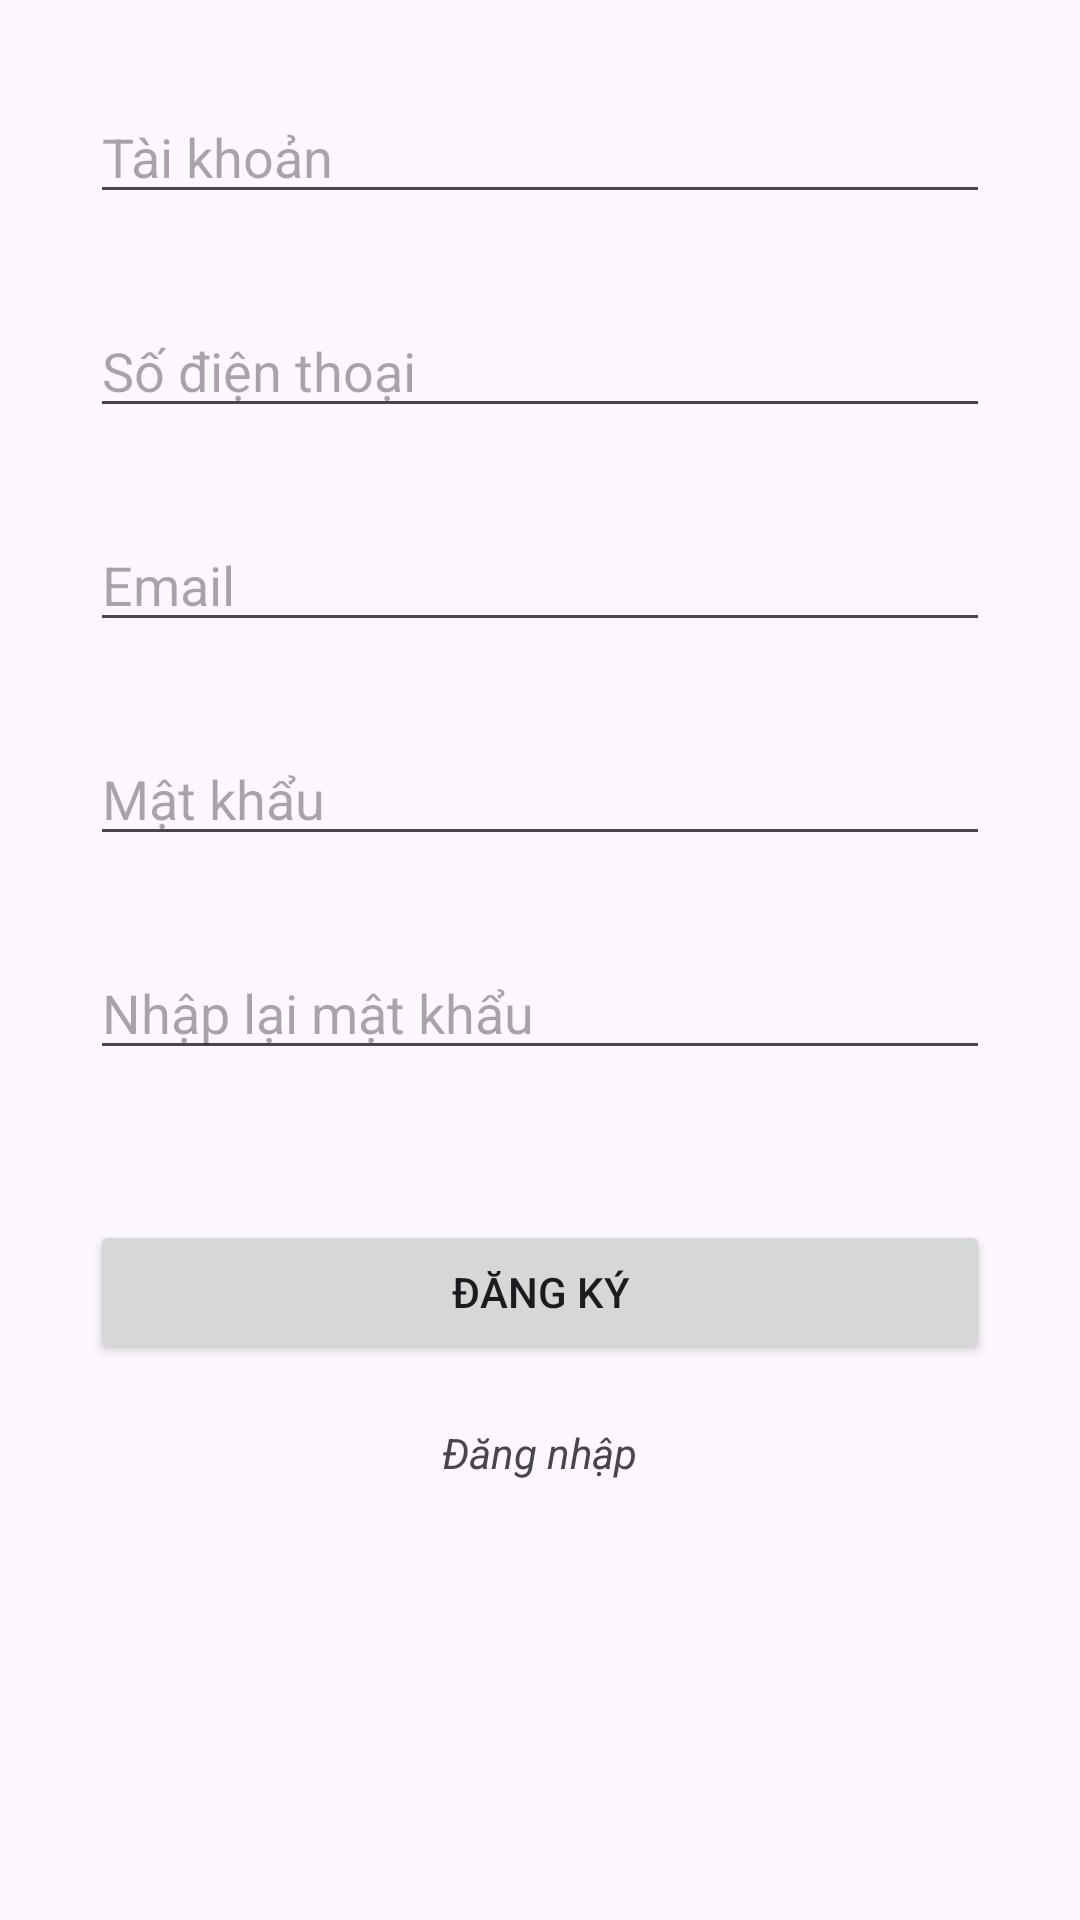

The Android layout XML behind this screen, and the referenced resources:
<!-- AndroidManifest.xml: application theme Theme.ShopNow -->
<!-- res/layout/activity_sign_up.xml -->
<?xml version="1.0" encoding="utf-8"?>
<ScrollView android:layout_width="match_parent"
    android:layout_height="match_parent"
    xmlns:android="http://schemas.android.com/apk/res/android">

    <androidx.constraintlayout.widget.ConstraintLayout xmlns:app="http://schemas.android.com/apk/res-auto"
        xmlns:tools="http://schemas.android.com/tools"
        android:layout_width="match_parent"
        android:layout_height="wrap_content"
        tools:context=".activities.SignUpActivity">


        <LinearLayout
            android:id="@+id/linearLayout4"
            android:layout_margin="30dp"
            android:layout_width="match_parent"
            android:layout_height="match_parent"
            android:orientation="vertical"
            app:layout_constraintBottom_toBottomOf="parent"
            app:layout_constraintEnd_toEndOf="parent"
            app:layout_constraintStart_toStartOf="parent"
            app:layout_constraintTop_toTopOf="parent">

            <EditText
                android:id="@+id/taikhoan"
                android:layout_width="match_parent"
                android:layout_height="wrap_content"
                android:ems="10"
                android:hint="Tài khoản"
                android:inputType="text" />

            <EditText
                android:id="@+id/sodienthoai"
                android:hint="Số điện thoại"
                android:layout_width="match_parent"
                android:layout_height="wrap_content"
                android:ems="10"
                android:layout_marginTop="30dp"
                android:inputType="text" />

            <EditText
                android:id="@+id/email"
                android:hint="Email"
                android:layout_width="match_parent"
                android:layout_height="wrap_content"
                android:ems="10"
                android:layout_marginTop="30dp"
                android:inputType="text" />

            <EditText
                android:id="@+id/matkhau"
                android:layout_width="match_parent"
                android:layout_height="wrap_content"
                android:ems="10"
                android:hint="Mật khẩu"
                android:layout_marginTop="30dp"
                android:inputType="textPassword" />

            <EditText
                android:id="@+id/nhaplaimatkhau"
                android:hint="Nhập lại mật khẩu"
                android:layout_width="match_parent"
                android:layout_height="wrap_content"
                android:ems="10"
                android:layout_marginTop="30dp"
                android:inputType="textPassword" />


            <Button
                android:id="@+id/dangky"
                android:layout_marginTop="50dp"
                android:layout_width="match_parent"
                android:layout_height="wrap_content"
                android:text="Đăng ký" />

            <TextView
                android:id="@+id/todangnhap"
                android:text="Đăng nhập"
                android:layout_gravity="center"
                android:textStyle="italic"
                android:layout_marginTop="20dp"
                android:layout_width="wrap_content"
                android:layout_height="wrap_content">
            </TextView>
        </LinearLayout>
    </androidx.constraintlayout.widget.ConstraintLayout>
</ScrollView>
<!-- resources referenced by this layout -->
<resources>
  <style name="Theme.ShopNow" parent="Base.Theme.ShopNow" />
  <style name="Base.Theme.ShopNow" parent="Theme.Material3.DayNight">
          
          
      </style>
</resources>
